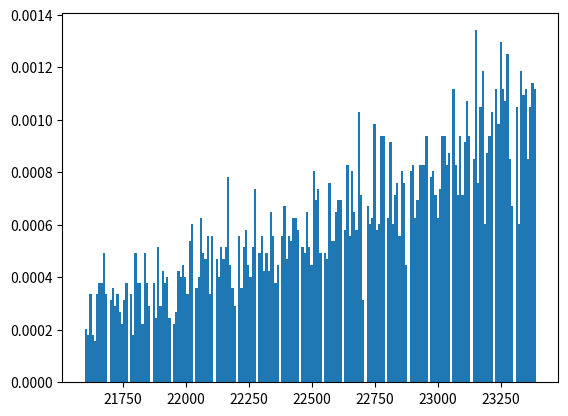

Generate this figure with matplotlib:
'''模拟打卡时间分布来生成随机数'''
import numpy as np

def exponential_with_constant(x, a, b):
    return a * np.exp(b * x)

def square_gaussian_with_constant(x, a, mean, sigma, b, c, d):
    return a * np.exp(-((x - mean) ** 2) / (2 * sigma ** 2)) + b * x ** 2 + c * x + d

# Random number generator(segments: 0 <= u <= 1)
def generate_random(n_start, n_range, segments):
    segment_weights = [0]
    cumulative_weights = [0]
    num_points =8640

    def integrate_segment(func, params, x_min, x_max, num_points, integral_sum):
        # 分成num_points段，每段的积分值
        dx = 1/num_points
        integrals = []
        cumulative_integrals = []
        x = x_min
        while x < x_max:
            integral = max(0, dx * func(x, *params)) # 保证概率值非负
            integral_sum += integral

            integrals.append(integral)
            cumulative_integrals.append(integral_sum)
            x += dx
        return integrals, cumulative_integrals

    weights_calculated = False
    for segment in segments:
        if segment.get("weights") is not None:
            segment_weights=segment["weights"]
            cumulative_weights=segment["cumulative_weights"]
            weights_calculated = True
            break
        if segment.get("integrals") is not None:
            # Use the specified weight for this segment
            integrals = segment["integrals"] # scale: 0.01
            cumulative_integrals = segment["cumulative_integrals"]
        else:
            x_min, x_max = segment["range"]
            func = segment["function"]
            params = segment["params"]
            integrals, cumulative_integrals = integrate_segment(func, params, x_min, x_max, num_points, cumulative_weights[-1])
            # segment["integrals"], segment["cumulative_integrals"] = integrals, cumulative_integrals
        segment_weights.extend(integrals)
        cumulative_weights.extend(cumulative_integrals)
    
    if not weights_calculated:
        total_integral = cumulative_weights[-1]
        segment_weights = [w / total_integral for w in segment_weights]
        cumulative_weights = [w / total_integral for w in cumulative_weights]
        # 记录
        segments[0]["weights"] = segment_weights
        segments[0]["cumulative_weights"] = cumulative_weights

    u_start = round(n_start * num_points)
    u_end = 0
    if n_start + n_range > 1:
        u_end = round((n_start + n_range - 1) * num_points)
        target_weight = segment_weights[u_start:] + segment_weights[:u_end-1]
        # print(sum(target_weight))
        target_weight_sum = cumulative_weights[u_end-2] + cumulative_weights[-1] - cumulative_weights[u_start-1]
        # print(target_weight_sum)
    else:
        u_end = round((n_start + n_range) * num_points)
        target_weight = segment_weights[u_start:u_end]
        target_weight_sum = cumulative_weights[u_end-1] - (cumulative_weights[u_start-1] if u_start > 0 else 0)
    # print(u_start, u_end)

    if target_weight_sum > 0:
        target_weight = [w / target_weight_sum for w in target_weight]  # 归一化
    else:
        raise ValueError("总权重为零，无法进行归一化。")
    target_list = np.arange(n_start, n_start+n_range, 1/num_points)[:len(target_weight)]
    return np.random.choice(a=target_list, p=target_weight)

if __name__ == "__main__":
    import datetime

    # Generate 2000 random numbers and plot their histogram
    now = datetime.datetime.combine(datetime.date.today(), datetime.time(5, 0, 0))
    today_start = datetime.datetime.combine(datetime.date.today(), datetime.time(0, 0, 0))
    time_range = 43200 # seconds


    # calc the n_start and n_range
    n_start = 21600 / 86400 # 6.5 hours
    n_range = 1800 / 86400 # 40 minutes
    results = {}
    # Predefined parameters for each segment based on your fitting results
    segments = [
        {"range": (0.0, 0.2), "function": exponential_with_constant, "params": [435, -65]},
        {"range": (0.2, 0.45), "function": square_gaussian_with_constant, "params": [888, 0.2972, 0.0205, -7624, 5541, -828]},
        {"range": (0.45, 0.65), "function": square_gaussian_with_constant, "params": [738, 0.5279, 0.0195, 746, -1003, 426]},
        {"range": (0.65, 0.85), "function": square_gaussian_with_constant, "params": [465, 0.7770, 0.0322, 22537, -27939, 8726]},
        {"range": (0.85, 1.0), "function": square_gaussian_with_constant, "params": [105, 0.9155, 0.0145, -195883, 353421, -157605]},
    ]
    for i in range(5000):
        x = int(generate_random(n_start, n_range, segments) * 86400)
        if x in results:
            results[x] += 1
        else:
            results[x] = 1


    import matplotlib.pyplot as plt
    plt.hist(list(results.keys()), bins=200, weights=list(results.values()), density=True)
    plt.show()
